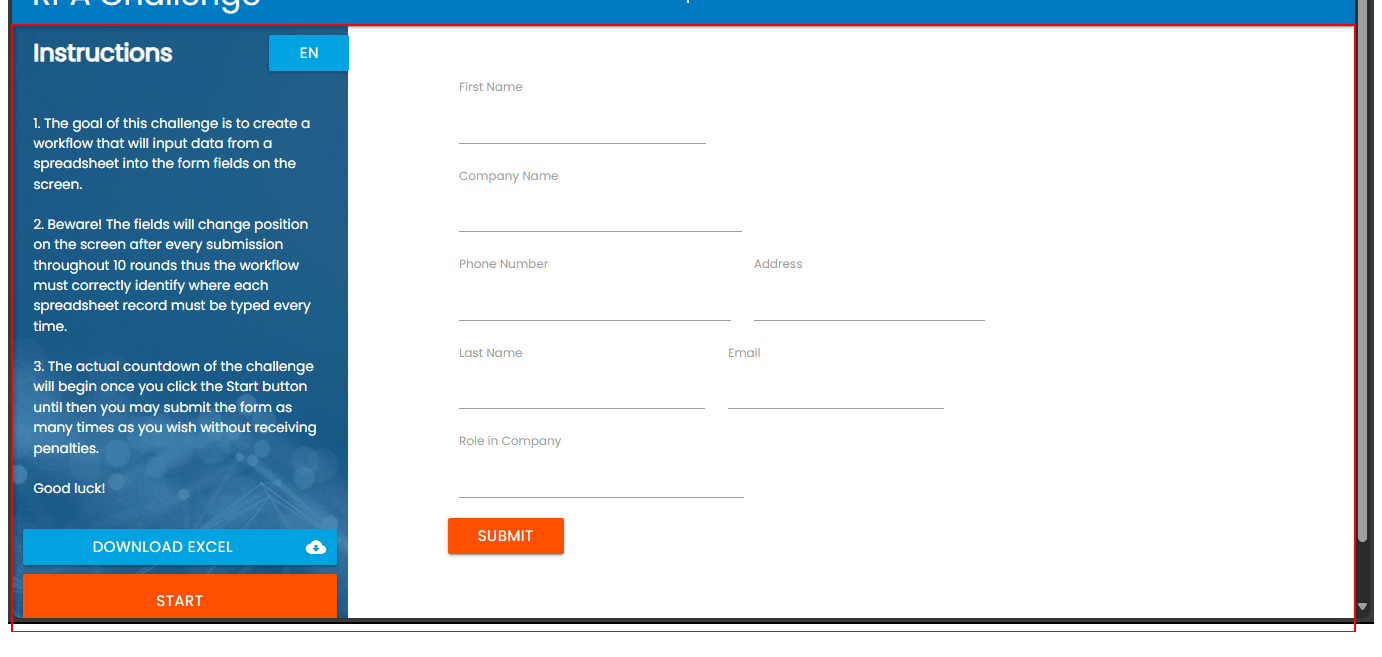
Task: HCL Tech Hackathon 03 Dec 2024.
Workflow: CloseAllApplications

Step 1: Close Application 'DIV' in window 'Rpa Challenge' (msedge.exe)
